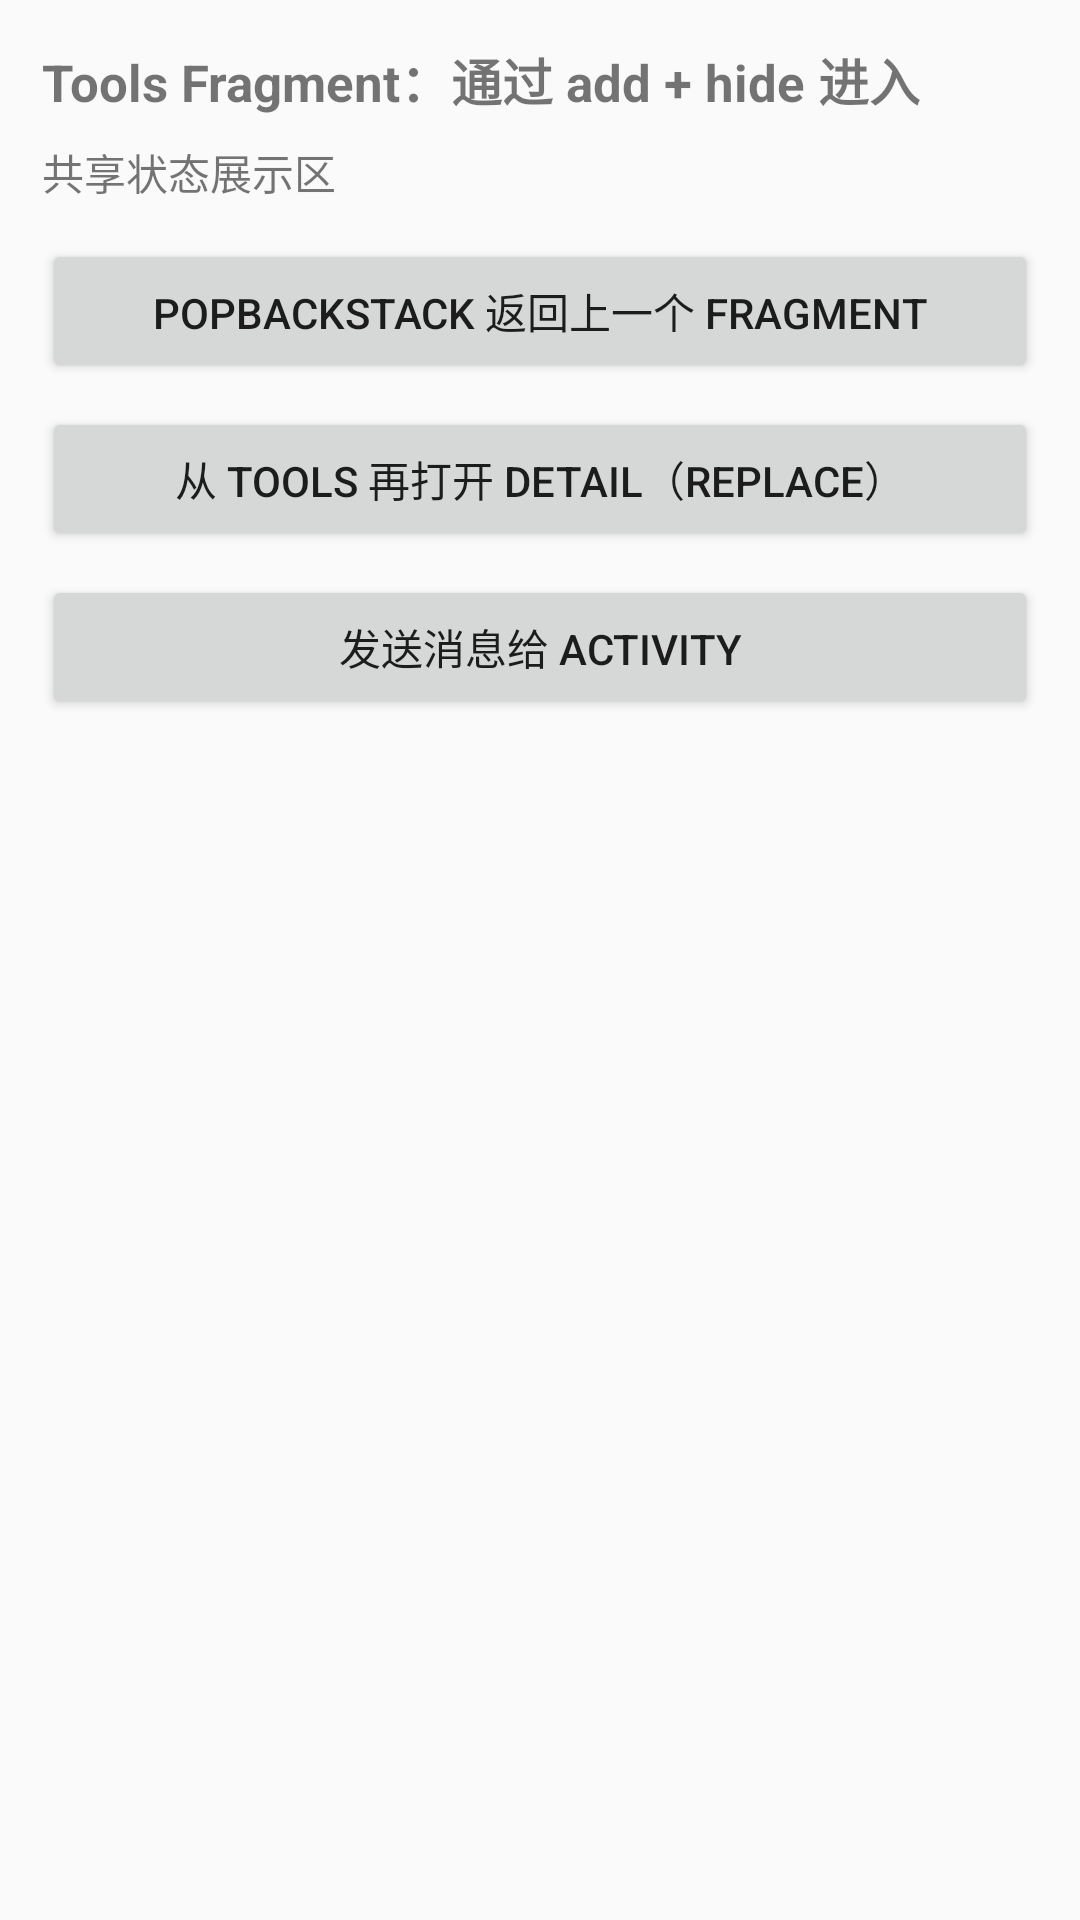

The Android layout XML behind this screen, and the referenced resources:
<!-- AndroidManifest.xml: application theme Theme.Daydayup -->
<!-- res/layout/fragment_learning_tools.xml -->
<?xml version="1.0" encoding="utf-8"?>
<LinearLayout xmlns:android="http://schemas.android.com/apk/res/android"
    android:layout_width="match_parent"
    android:layout_height="match_parent"
    android:orientation="vertical"
    android:padding="14dp">

    <TextView
        android:id="@+id/tvToolsInfo"
        android:layout_width="match_parent"
        android:layout_height="wrap_content"
        android:text="Tools Fragment：通过 add + hide 进入"
        android:textSize="17sp"
        android:textStyle="bold" />

    <TextView
        android:id="@+id/tvToolsShared"
        android:layout_width="match_parent"
        android:layout_height="wrap_content"
        android:layout_marginTop="8dp"
        android:text="共享状态展示区" />

    <Button
        android:id="@+id/btnPopFromTools"
        android:layout_width="match_parent"
        android:layout_height="wrap_content"
        android:layout_marginTop="12dp"
        android:text="popBackStack 返回上一个 Fragment" />

    <Button
        android:id="@+id/btnOpenDetailFromTools"
        android:layout_width="match_parent"
        android:layout_height="wrap_content"
        android:layout_marginTop="8dp"
        android:text="从 Tools 再打开 Detail（replace）" />

    <Button
        android:id="@+id/btnSendToolsMsg"
        android:layout_width="match_parent"
        android:layout_height="wrap_content"
        android:layout_marginTop="8dp"
        android:text="发送消息给 Activity" />
</LinearLayout>
<!-- resources referenced by this layout -->
<resources>
  <style name="Theme.Daydayup" parent="Theme.AppCompat.Light.NoActionBar" />
</resources>
